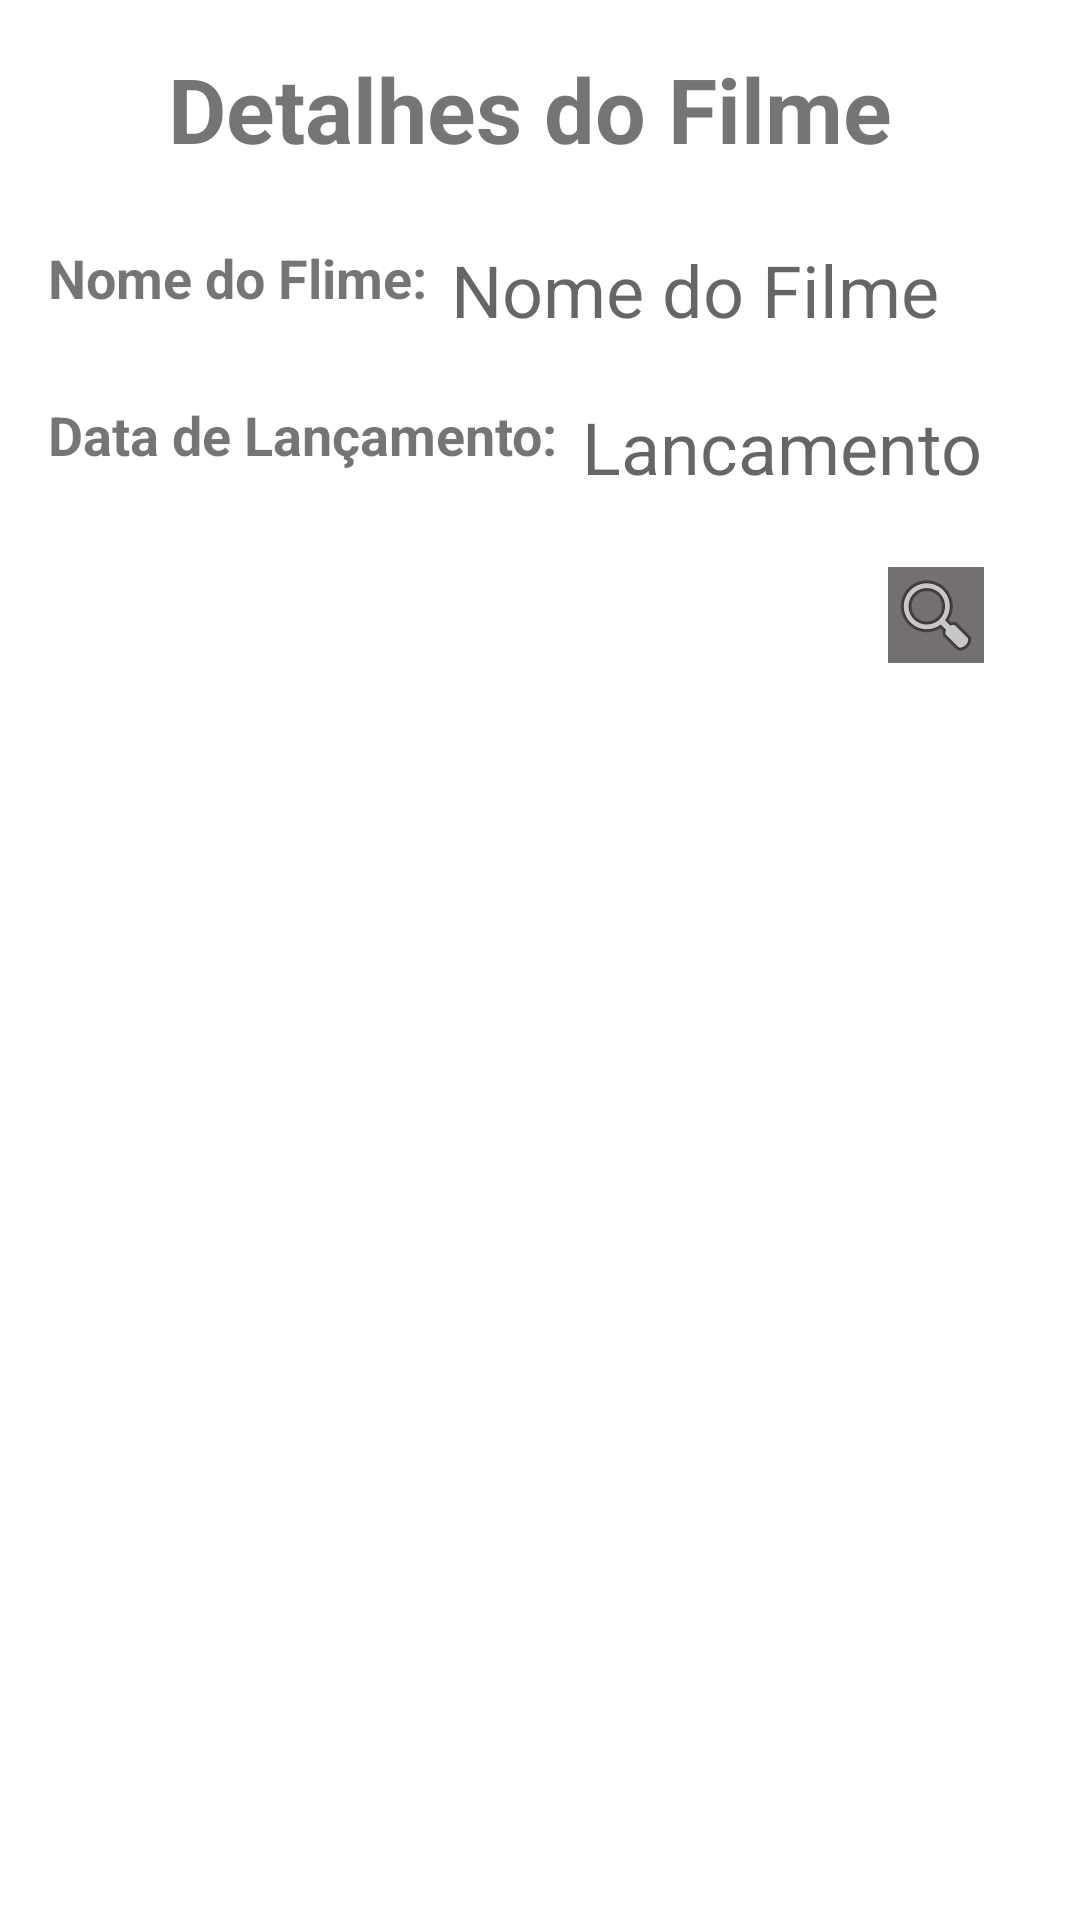

This screen was rendered from an Android layout file. Write that file and the resources it references.
<!-- AndroidManifest.xml: application theme Theme.ATFundamentosAmdroid -->
<!-- res/layout/show_filme_fragment.xml -->
<?xml version="1.0" encoding="utf-8"?>
<androidx.constraintlayout.widget.ConstraintLayout xmlns:android="http://schemas.android.com/apk/res/android"
    xmlns:app="http://schemas.android.com/apk/res-auto"
    xmlns:tools="http://schemas.android.com/tools"
    android:id="@+id/show_filme_layout_root"
    android:layout_width="match_parent"
    android:layout_height="match_parent"
    tools:context=".ShowFilmeFragment" >

    <TextView
        android:id="@+id/textView"
        android:layout_width="wrap_content"
        android:layout_height="wrap_content"
        android:layout_marginStart="16dp"
        android:layout_marginTop="24dp"
        android:text="Nome do Flime:"
        android:textSize="18sp"
        android:textStyle="bold"
        app:layout_constraintStart_toStartOf="parent"
        app:layout_constraintTop_toBottomOf="@+id/textView5" />

    <TextView
        android:id="@+id/textView6"
        android:layout_width="wrap_content"
        android:layout_height="wrap_content"
        android:layout_marginStart="16dp"
        android:layout_marginTop="28dp"
        android:text="Data de Lançamento:"
        android:textSize="18sp"
        android:textStyle="bold"
        app:layout_constraintStart_toStartOf="parent"
        app:layout_constraintTop_toBottomOf="@+id/textView" />

    <ImageView
        android:id="@+id/btnIntent"
        android:layout_width="wrap_content"
        android:layout_height="wrap_content"
        android:layout_marginTop="24dp"
        android:layout_marginEnd="32dp"
        android:background="#757070"
        android:src="@android:drawable/ic_menu_search"
        app:layout_constraintEnd_toEndOf="parent"
        app:layout_constraintTop_toBottomOf="@+id/textViewAnoLancamento" />

    <TextView
        android:id="@+id/textViewAnoLancamento"
        android:layout_width="211dp"
        android:layout_height="wrap_content"
        android:layout_marginStart="8dp"
        android:layout_marginTop="20dp"
        android:layout_marginEnd="8dp"
        android:hint="Lancamento"
        android:textSize="24sp"
        app:layout_constraintEnd_toEndOf="parent"
        app:layout_constraintHorizontal_bias="0.0"
        app:layout_constraintStart_toEndOf="@+id/textView6"
        app:layout_constraintTop_toBottomOf="@+id/textViewNomeFilme" />

    <TextView
        android:id="@+id/textViewNomeFilme"
        android:layout_width="0dp"
        android:layout_height="wrap_content"
        android:layout_marginStart="8dp"
        android:layout_marginTop="24dp"
        android:layout_marginEnd="8dp"
        android:hint="Nome do Filme"
        android:textSize="24sp"
        app:layout_constraintEnd_toEndOf="parent"
        app:layout_constraintHorizontal_bias="0.0"
        app:layout_constraintStart_toEndOf="@+id/textView"
        app:layout_constraintTop_toBottomOf="@+id/textView5" />

    <TextView
        android:id="@+id/textView5"
        android:layout_width="wrap_content"
        android:layout_height="wrap_content"
        android:layout_marginStart="173dp"
        android:layout_marginTop="16dp"
        android:layout_marginEnd="180dp"
        android:text="Detalhes do Filme"
        android:textSize="30sp"
        android:textStyle="bold"
        app:layout_constraintEnd_toEndOf="parent"
        app:layout_constraintStart_toStartOf="parent"
        app:layout_constraintTop_toTopOf="parent" />
</androidx.constraintlayout.widget.ConstraintLayout>
<!-- resources referenced by this layout -->
<resources>
  <style name="Theme.ATFundamentosAmdroid" parent="Theme.MaterialComponents.DayNight.DarkActionBar">
          
          <item name="colorPrimary">@color/purple_500</item>
          <item name="colorPrimaryVariant">@color/purple_700</item>
          <item name="colorOnPrimary">@color/white</item>
          
          <item name="colorSecondary">@color/teal_200</item>
          <item name="colorSecondaryVariant">@color/teal_700</item>
          <item name="colorOnSecondary">@color/black</item>
          
          <item name="android:statusBarColor" tools:targetApi="l">?attr/colorPrimaryVariant</item>
          
      </style>
  <!-- not gathered from this repository: default colours our renderer supplied (Android Studio template values) -->
  <color name="purple_500">#FF6200EE</color>
  <color name="purple_700">#FF3700B3</color>
  <color name="teal_200">#FF03DAC5</color>
  <color name="teal_700">#FF018786</color>
  <color name="black">#FF000000</color>
  <color name="white">#FFFFFFFF</color>
</resources>
